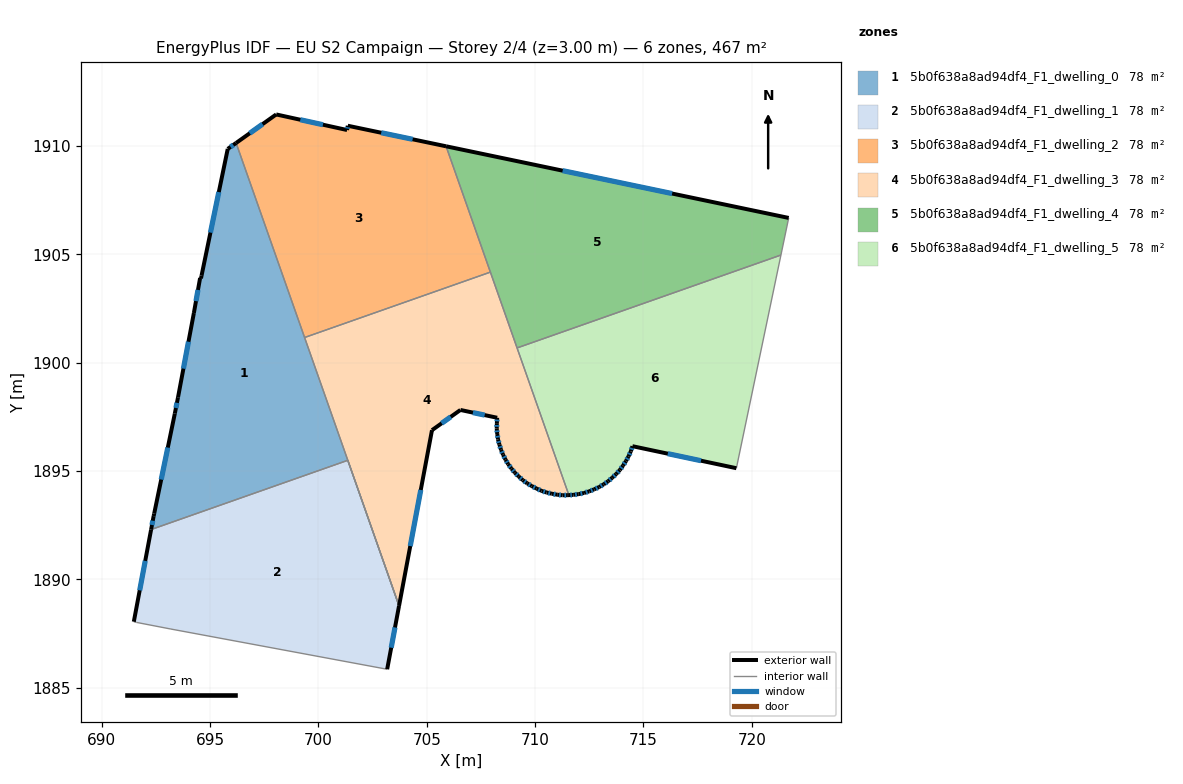
=== STOREY PLAN SPEC (per zone: floor XY polygon, exterior-wall plan segments, windows/doors) ===
zone 1: 5b0f638a8ad94df4_F1_dwelling_0  (77.8 m²)
  floor: (696.20, 1910.14) (701.36, 1895.50) (692.28, 1892.30) (692.40, 1892.92) (692.42, 1893.04) (693.38, 1897.66) (693.52, 1898.41) (694.25, 1902.29) (694.54, 1903.91) (694.58, 1903.89) (694.61, 1904.02) (695.82, 1909.87)
  exterior wall: (692.40, 1892.92) – (692.28, 1892.30)  [0.6 m]
    window: (692.36, 1892.71) – (692.32, 1892.51)  [0.2 m²]
  exterior wall: (692.42, 1893.04) – (692.40, 1892.92)  [0.1 m]
  exterior wall: (693.38, 1897.66) – (692.42, 1893.04)  [4.7 m]
    window: (693.05, 1896.09) – (692.75, 1894.61)  [1.4 m²]
  exterior wall: (693.52, 1898.41) – (693.38, 1897.66)  [0.8 m]
    window: (693.47, 1898.15) – (693.43, 1897.91)  [0.2 m²]
  exterior wall: (694.25, 1902.29) – (693.52, 1898.41)  [4.0 m]
    window: (694.00, 1900.97) – (693.77, 1899.73)  [1.2 m²]
  exterior wall: (694.54, 1903.91) – (694.25, 1902.29)  [1.6 m]
    window: (694.44, 1903.36) – (694.35, 1902.84)  [0.5 m²]
  exterior wall: (694.54, 1903.91) – (694.58, 1903.89)  [0.0 m]
  exterior wall: (694.61, 1904.02) – (694.58, 1903.89)  [0.1 m]
  exterior wall: (695.82, 1909.87) – (694.61, 1904.02)  [6.0 m]
    window: (695.40, 1907.88) – (695.02, 1906.01)  [1.8 m²]
  exterior wall: (696.20, 1910.14) – (695.82, 1909.87)  [0.5 m]
    window: (696.07, 1910.05) – (695.95, 1909.96)  [0.1 m²]
  interior walls: 4
zone 2: 5b0f638a8ad94df4_F1_dwelling_1  (77.8 m²)
  floor: (701.36, 1895.50) (703.72, 1888.78) (703.17, 1885.86) (693.19, 1887.71) (691.60, 1888.02) (691.48, 1888.05) (692.28, 1892.30)
  exterior wall: (703.17, 1885.86) – (703.72, 1888.78)  [3.0 m]
    window: (703.36, 1886.85) – (703.54, 1887.79)  [0.9 m²]
  exterior wall: (692.28, 1892.30) – (691.48, 1888.05)  [4.3 m]
    window: (692.01, 1890.86) – (691.75, 1889.50)  [1.3 m²]
  interior walls: 5
zone 3: 5b0f638a8ad94df4_F1_dwelling_2  (77.8 m²)
  floor: (705.89, 1909.99) (707.94, 1904.18) (699.36, 1901.17) (696.20, 1910.14) (698.05, 1911.46) (701.32, 1910.74) (701.36, 1910.94)
  exterior wall: (701.36, 1910.94) – (701.32, 1910.74)  [0.2 m]
    window: (701.35, 1910.87) – (701.33, 1910.81)  [0.1 m²]
  exterior wall: (705.89, 1909.99) – (701.36, 1910.94)  [4.6 m]
    window: (704.35, 1910.31) – (702.90, 1910.62)  [1.4 m²]
  exterior wall: (698.05, 1911.46) – (696.20, 1910.14)  [2.3 m]
    window: (697.42, 1911.01) – (696.83, 1910.59)  [0.7 m²]
  exterior wall: (701.32, 1910.74) – (698.05, 1911.46)  [3.3 m]
    window: (700.21, 1910.99) – (699.17, 1911.22)  [1.0 m²]
  interior walls: 3
zone 4: 5b0f638a8ad94df4_F1_dwelling_3  (77.8 m²)
  floor: (707.94, 1904.18) (711.56, 1893.89) (711.51, 1893.89) (711.27, 1893.88) (711.02, 1893.91) (710.77, 1893.96) (710.53, 1894.01) (710.30, 1894.09) (710.07, 1894.19) (709.85, 1894.31) (709.63, 1894.44) (709.43, 1894.58) (709.25, 1894.75) (709.06, 1894.93) (708.91, 1895.11) (708.76, 1895.32) (708.64, 1895.53) (708.52, 1895.76) (708.43, 1895.99) (708.35, 1896.22) (708.29, 1896.46) (708.25, 1896.71) (708.23, 1896.96) (708.24, 1897.21) (708.25, 1897.46) (706.56, 1897.82) (705.24, 1896.89) (703.72, 1888.78) (699.36, 1901.17)
  exterior wall: (711.27, 1893.88) – (711.51, 1893.89)  [0.2 m]
    window: (711.35, 1893.89) – (711.43, 1893.89)  [0.1 m²]
  exterior wall: (711.02, 1893.91) – (711.27, 1893.88)  [0.3 m]
    window: (711.11, 1893.90) – (711.19, 1893.89)  [0.1 m²]
  exterior wall: (710.77, 1893.96) – (711.02, 1893.91)  [0.3 m]
    window: (710.86, 1893.94) – (710.94, 1893.93)  [0.1 m²]
  exterior wall: (710.53, 1894.01) – (710.77, 1893.96)  [0.2 m]
    window: (710.61, 1893.99) – (710.69, 1893.98)  [0.1 m²]
  exterior wall: (710.30, 1894.09) – (710.53, 1894.01)  [0.2 m]
    window: (710.38, 1894.06) – (710.45, 1894.04)  [0.1 m²]
  exterior wall: (710.07, 1894.19) – (710.30, 1894.09)  [0.3 m]
    window: (710.15, 1894.16) – (710.22, 1894.12)  [0.1 m²]
  exterior wall: (709.85, 1894.31) – (710.07, 1894.19)  [0.3 m]
    window: (709.92, 1894.27) – (709.99, 1894.23)  [0.1 m²]
  exterior wall: (709.63, 1894.44) – (709.85, 1894.31)  [0.2 m]
    window: (709.71, 1894.39) – (709.77, 1894.35)  [0.1 m²]
  exterior wall: (709.43, 1894.58) – (709.63, 1894.44)  [0.3 m]
    window: (709.50, 1894.53) – (709.56, 1894.49)  [0.1 m²]
  exterior wall: (709.25, 1894.75) – (709.43, 1894.58)  [0.2 m]
    window: (709.31, 1894.69) – (709.37, 1894.64)  [0.1 m²]
  exterior wall: (709.06, 1894.93) – (709.25, 1894.75)  [0.3 m]
    window: (709.13, 1894.87) – (709.19, 1894.81)  [0.1 m²]
  exterior wall: (708.91, 1895.11) – (709.06, 1894.93)  [0.2 m]
    window: (708.96, 1895.05) – (709.01, 1894.99)  [0.1 m²]
  exterior wall: (708.76, 1895.32) – (708.91, 1895.11)  [0.3 m]
    window: (708.81, 1895.25) – (708.86, 1895.18)  [0.1 m²]
  exterior wall: (708.64, 1895.53) – (708.76, 1895.32)  [0.2 m]
    window: (708.68, 1895.46) – (708.72, 1895.39)  [0.1 m²]
  exterior wall: (708.52, 1895.76) – (708.64, 1895.53)  [0.3 m]
    window: (708.56, 1895.68) – (708.60, 1895.61)  [0.1 m²]
  exterior wall: (708.43, 1895.99) – (708.52, 1895.76)  [0.2 m]
    window: (708.46, 1895.91) – (708.49, 1895.83)  [0.1 m²]
  exterior wall: (708.35, 1896.22) – (708.43, 1895.99)  [0.3 m]
    window: (708.38, 1896.14) – (708.40, 1896.07)  [0.1 m²]
  exterior wall: (708.29, 1896.46) – (708.35, 1896.22)  [0.2 m]
    window: (708.31, 1896.38) – (708.33, 1896.31)  [0.1 m²]
  exterior wall: (708.25, 1896.71) – (708.29, 1896.46)  [0.3 m]
    window: (708.27, 1896.63) – (708.28, 1896.55)  [0.1 m²]
  exterior wall: (708.23, 1896.96) – (708.25, 1896.71)  [0.3 m]
    window: (708.24, 1896.88) – (708.25, 1896.80)  [0.1 m²]
  exterior wall: (708.24, 1897.21) – (708.23, 1896.96)  [0.3 m]
    window: (708.23, 1897.13) – (708.23, 1897.05)  [0.1 m²]
  exterior wall: (708.25, 1897.46) – (708.24, 1897.21)  [0.3 m]
    window: (708.25, 1897.38) – (708.24, 1897.30)  [0.1 m²]
  exterior wall: (706.56, 1897.82) – (708.25, 1897.46)  [1.7 m]
    window: (707.13, 1897.70) – (707.67, 1897.58)  [0.5 m²]
  exterior wall: (705.24, 1896.89) – (706.56, 1897.82)  [1.6 m]
    window: (705.69, 1897.21) – (706.11, 1897.50)  [0.5 m²]
  exterior wall: (703.72, 1888.78) – (705.24, 1896.89)  [8.2 m]
    window: (704.24, 1891.54) – (704.72, 1894.13)  [2.5 m²]
  exterior wall: (711.51, 1893.89) – (711.56, 1893.89)  [0.0 m]
  interior walls: 4
zone 5: 5b0f638a8ad94df4_F1_dwelling_4  (77.8 m²)
  floor: (721.70, 1906.68) (721.35, 1904.97) (709.17, 1900.68) (705.89, 1909.99)
  exterior wall: (721.70, 1906.68) – (705.89, 1909.99)  [16.2 m]
    window: (716.32, 1907.81) – (711.27, 1908.87)  [4.9 m²]
  interior walls: 4
zone 6: 5b0f638a8ad94df4_F1_dwelling_5  (77.8 m²)
  floor: (721.35, 1904.97) (719.29, 1895.13) (714.49, 1896.15) (714.42, 1895.91) (714.31, 1895.68) (714.19, 1895.46) (714.06, 1895.25) (713.91, 1895.05) (713.75, 1894.87) (713.56, 1894.69) (713.37, 1894.53) (713.16, 1894.39) (712.96, 1894.26) (712.73, 1894.16) (712.50, 1894.07) (712.26, 1893.99) (712.01, 1893.94) (711.76, 1893.90) (711.56, 1893.89) (709.17, 1900.68)
  exterior wall: (714.42, 1895.91) – (714.49, 1896.15)  [0.3 m]
    window: (714.44, 1895.99) – (714.47, 1896.07)  [0.1 m²]
  exterior wall: (714.31, 1895.68) – (714.42, 1895.91)  [0.3 m]
    window: (714.35, 1895.76) – (714.38, 1895.83)  [0.1 m²]
  exterior wall: (714.19, 1895.46) – (714.31, 1895.68)  [0.2 m]
    window: (714.23, 1895.54) – (714.27, 1895.60)  [0.1 m²]
  exterior wall: (714.06, 1895.25) – (714.19, 1895.46)  [0.3 m]
    window: (714.11, 1895.33) – (714.15, 1895.39)  [0.1 m²]
  exterior wall: (713.91, 1895.05) – (714.06, 1895.25)  [0.2 m]
    window: (713.96, 1895.12) – (714.01, 1895.18)  [0.1 m²]
  exterior wall: (713.75, 1894.87) – (713.91, 1895.05)  [0.2 m]
    window: (713.80, 1894.93) – (713.86, 1894.99)  [0.1 m²]
  exterior wall: (713.56, 1894.69) – (713.75, 1894.87)  [0.3 m]
    window: (713.62, 1894.75) – (713.68, 1894.81)  [0.1 m²]
  exterior wall: (713.37, 1894.53) – (713.56, 1894.69)  [0.2 m]
    window: (713.43, 1894.59) – (713.50, 1894.64)  [0.1 m²]
  exterior wall: (713.16, 1894.39) – (713.37, 1894.53)  [0.3 m]
    window: (713.23, 1894.44) – (713.30, 1894.48)  [0.1 m²]
  exterior wall: (712.96, 1894.26) – (713.16, 1894.39)  [0.2 m]
    window: (713.03, 1894.31) – (713.09, 1894.35)  [0.1 m²]
  exterior wall: (712.73, 1894.16) – (712.96, 1894.26)  [0.3 m]
    window: (712.81, 1894.20) – (712.88, 1894.23)  [0.1 m²]
  exterior wall: (712.50, 1894.07) – (712.73, 1894.16)  [0.2 m]
    window: (712.58, 1894.10) – (712.65, 1894.13)  [0.1 m²]
  exterior wall: (712.26, 1893.99) – (712.50, 1894.07)  [0.3 m]
    window: (712.34, 1894.02) – (712.42, 1894.04)  [0.1 m²]
  exterior wall: (712.01, 1893.94) – (712.26, 1893.99)  [0.3 m]
    window: (712.10, 1893.96) – (712.18, 1893.97)  [0.1 m²]
  exterior wall: (711.76, 1893.90) – (712.01, 1893.94)  [0.3 m]
    window: (711.85, 1893.91) – (711.93, 1893.93)  [0.1 m²]
  exterior wall: (711.56, 1893.89) – (711.76, 1893.90)  [0.2 m]
    window: (711.63, 1893.90) – (711.69, 1893.90)  [0.1 m²]
  exterior wall: (714.49, 1896.15) – (719.29, 1895.13)  [4.9 m]
    window: (716.13, 1895.80) – (717.66, 1895.48)  [1.5 m²]
  interior walls: 3

=== DERIVED (storey summary) ===
Building: EU S2 Campaign
Storey: 2 of 4  (floor level z = 3.00 m)
Storey gross floor area: 466.9 m²
Zones on this storey: 6
  - 5b0f638a8ad94df4_F1_dwelling_0: floor 77.8 m²; exterior wall 18.4 m (55.3 m²); 7 window(s) 5.6 m²; WWR 10.0%
  - 5b0f638a8ad94df4_F1_dwelling_1: floor 77.8 m²; exterior wall 7.3 m (21.9 m²); 2 window(s) 2.2 m²; WWR 10.2%
  - 5b0f638a8ad94df4_F1_dwelling_2: floor 77.8 m²; exterior wall 10.5 m (31.4 m²); 4 window(s) 3.2 m²; WWR 10.2%
  - 5b0f638a8ad94df4_F1_dwelling_3: floor 77.8 m²; exterior wall 17.1 m (51.4 m²); 25 window(s) 5.2 m²; WWR 10.2%
  - 5b0f638a8ad94df4_F1_dwelling_4: floor 77.8 m²; exterior wall 16.2 m (48.5 m²); 1 window(s) 4.9 m²; WWR 10.2%
  - 5b0f638a8ad94df4_F1_dwelling_5: floor 77.8 m²; exterior wall 8.9 m (26.6 m²); 17 window(s) 2.7 m²; WWR 10.2%
Zone adjacency (shared interzone walls):
  - 5b0f638a8ad94df4_F1_dwelling_0 ↔ 5b0f638a8ad94df4_F1_dwelling_1
  - 5b0f638a8ad94df4_F1_dwelling_0 ↔ 5b0f638a8ad94df4_F1_dwelling_2
  - 5b0f638a8ad94df4_F1_dwelling_0 ↔ 5b0f638a8ad94df4_F1_dwelling_3
  - 5b0f638a8ad94df4_F1_dwelling_2 ↔ 5b0f638a8ad94df4_F1_dwelling_3
  - 5b0f638a8ad94df4_F1_dwelling_2 ↔ 5b0f638a8ad94df4_F1_dwelling_4
  - 5b0f638a8ad94df4_F1_dwelling_3 ↔ 5b0f638a8ad94df4_F1_dwelling_4
  - 5b0f638a8ad94df4_F1_dwelling_3 ↔ 5b0f638a8ad94df4_F1_dwelling_5
  - 5b0f638a8ad94df4_F1_dwelling_4 ↔ 5b0f638a8ad94df4_F1_dwelling_5